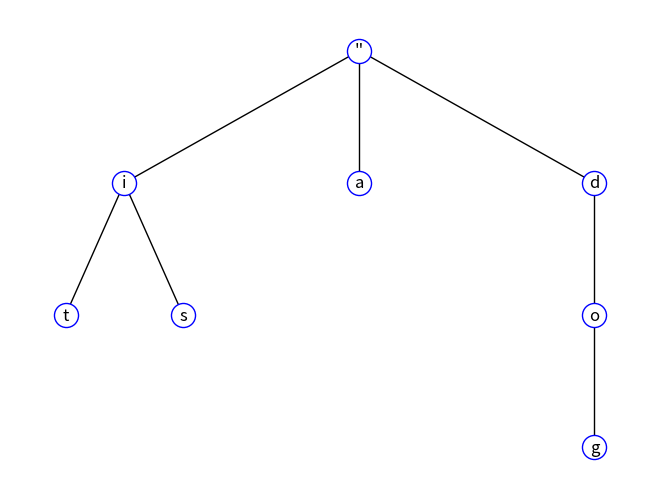

Python code for this plot:
import matplotlib.pyplot as plt
from networkx import *
import networkx as nx
import random

    
def hierarchy_pos(G, root=None, width=1., vert_gap = 0.2, vert_loc = 0, xcenter = 0.5):

    '''
    From Joel's answer at https://stackoverflow.com/a/29597209/2966723.  
    Licensed under Creative Commons Attribution-Share Alike 
    
    If the graph is a tree this will return the positions to plot this in a 
    hierarchical layout.
    
    G: the graph (must be a tree)
    
    root: the root node of current branch 
    - if the tree is directed and this is not given, 
      the root will be found and used
    - if the tree is directed and this is given, then 
      the positions will be just for the descendants of this node.
    - if the tree is undirected and not given, 
      then a random choice will be used.
    
    width: horizontal space allocated for this branch - avoids overlap with other branches
    
    vert_gap: gap between levels of hierarchy
    
    vert_loc: vertical location of root
    
    xcenter: horizontal location of root
    '''
    if not nx.is_tree(G):
        raise TypeError('cannot use hierarchy_pos on a graph that is not a tree')

    if root is None:
        if isinstance(G, nx.DiGraph):
            root = next(iter(nx.topological_sort(G)))  #allows back compatibility with nx version 1.11
        else:
            root = random.choice(list(G.nodes))

    def _hierarchy_pos(G, root, width=1., vert_gap = 0.2, vert_loc = 0, xcenter = 0.5, pos = None, parent = None):
        '''
        see hierarchy_pos docstring for most arguments

        pos: a dict saying where all nodes go if they have been assigned
        parent: parent of this branch. - only affects it if non-directed

        '''
    
        if pos is None:
            pos = {root:(xcenter,vert_loc)}
        else:
            pos[root] = (xcenter, vert_loc)
        children = list(G.neighbors(root))
        if not isinstance(G, nx.DiGraph) and parent is not None:
            children.remove(parent)  
        if len(children)!=0:
            dx = width/len(children) 
            nextx = xcenter - width/2 - dx/2
            for child in children:
                nextx += dx
                pos = _hierarchy_pos(G,child, width = dx, vert_gap = vert_gap, 
                                    vert_loc = vert_loc-vert_gap, xcenter=nextx,
                                    pos=pos, parent = root)
        return pos

            
    return _hierarchy_pos(G, root, width, vert_gap, vert_loc, xcenter)

G=nx.Graph()
G.add_edges_from([("''",'i'), ('i','t'), ('i','s'), ("''",'a'), ("''",'d'), ('d','o'), ('o','g')])
#('I','n'), ('w','r'), ('r','a'), ('a','t'), ('t','h')
pos = hierarchy_pos(G,"''")    
nx.draw(G, pos=pos, node_color='w',edgecolors='b', with_labels=True)
plt.show()
